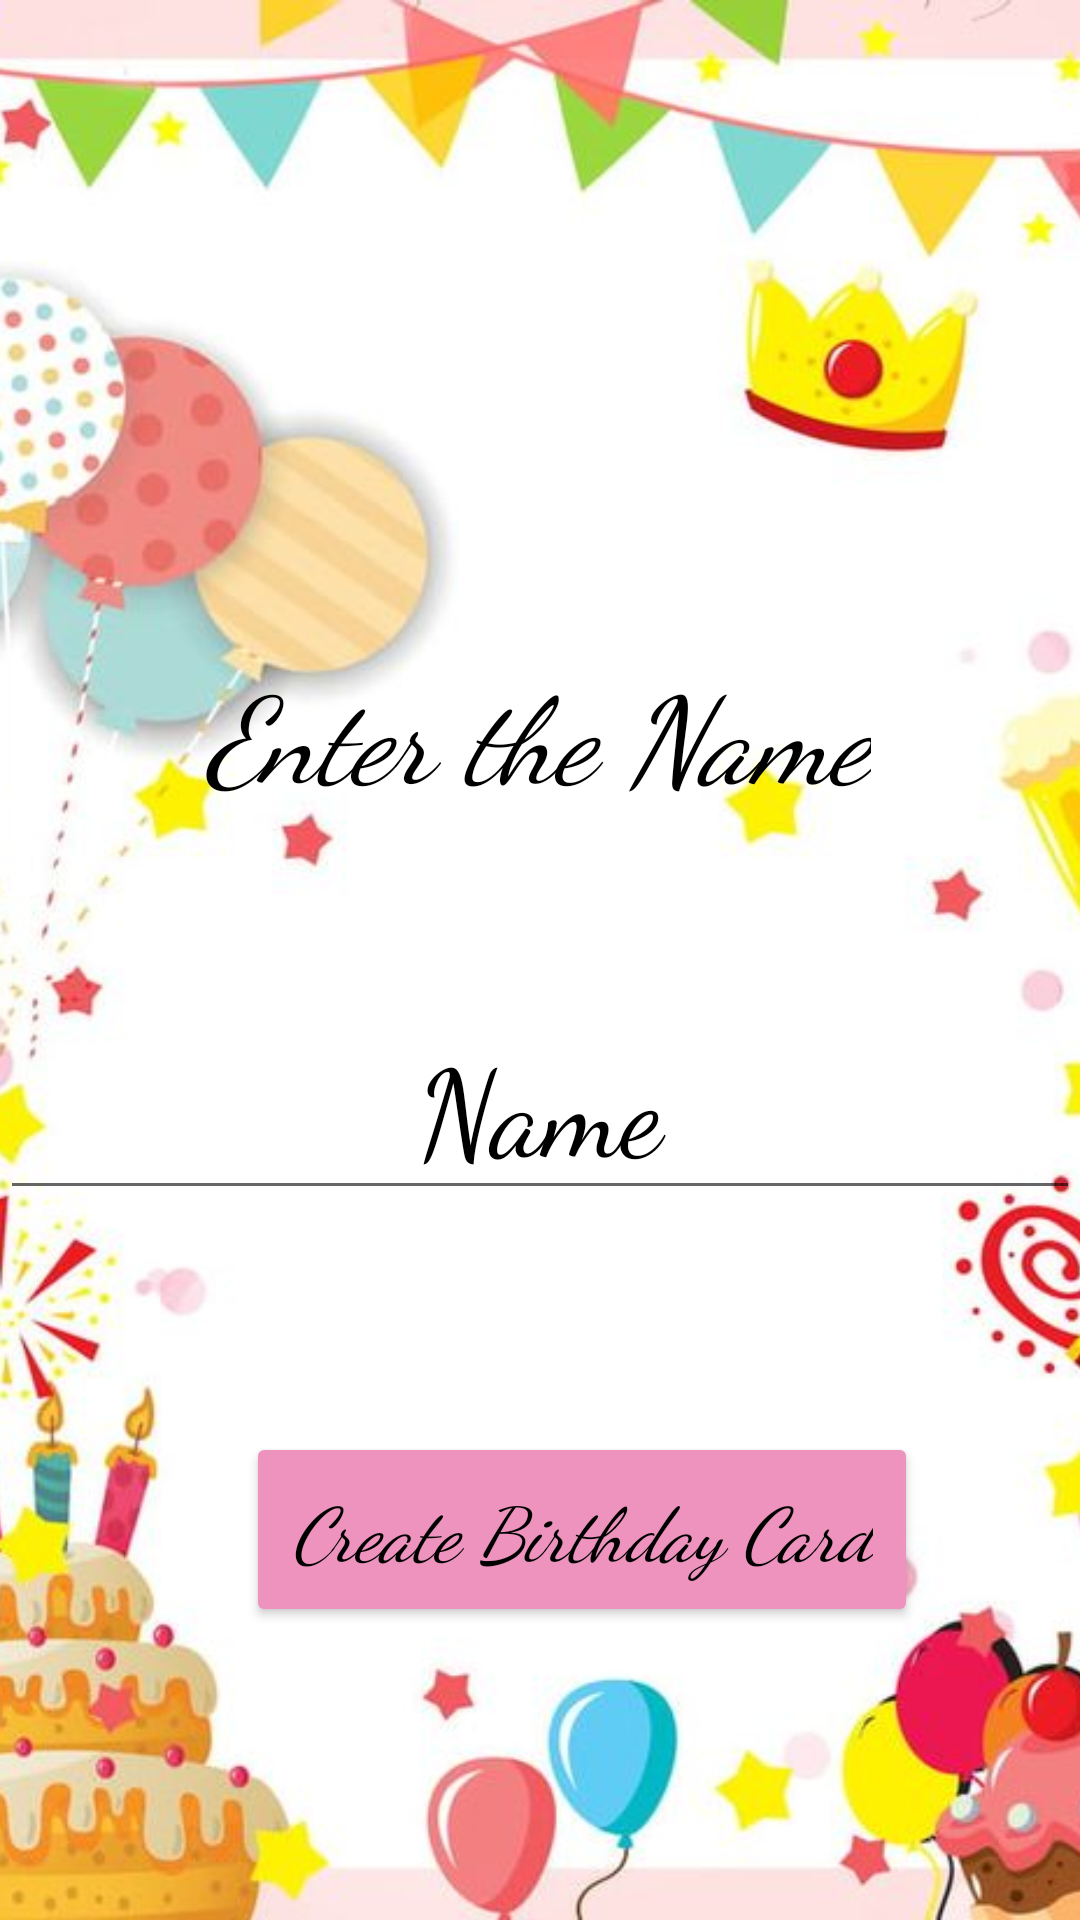

Android layout source for this screen:
<!-- AndroidManifest.xml: application theme Theme.BirthdayWishingApp -->
<!-- res/layout/activity_main.xml -->
<?xml version="1.0" encoding="utf-8"?>
<androidx.constraintlayout.widget.ConstraintLayout xmlns:android="http://schemas.android.com/apk/res/android"
    xmlns:app="http://schemas.android.com/apk/res-auto"
    xmlns:tools="http://schemas.android.com/tools"
    android:layout_width="match_parent"
    android:layout_height="match_parent"
    tools:context=".MainActivity">

    <ImageView
        android:id="@+id/imageView"
        android:layout_width="wrap_content"
        android:layout_height="wrap_content"
        android:contentDescription="@string/todo"
        android:scaleType="centerCrop"
        app:layout_constraintBottom_toBottomOf="parent"
        app:layout_constraintEnd_toEndOf="parent"
        app:layout_constraintHorizontal_bias="0.0"
        app:layout_constraintStart_toStartOf="parent"
        app:layout_constraintTop_toTopOf="parent"
        app:layout_constraintVertical_bias="0.0"
        app:srcCompat="@drawable/front" />

    <TextView
        android:id="@+id/textView"
        android:layout_width="wrap_content"
        android:layout_height="wrap_content"

        android:fontFamily="cursive"
        android:text="@string/enter_the_name"
        android:textColor="@color/black"
        android:textSize="40sp"
        android:textStyle="italic"
        app:layout_constraintBottom_toBottomOf="parent"
        app:layout_constraintEnd_toEndOf="parent"
        app:layout_constraintHorizontal_bias="0.497"
        app:layout_constraintStart_toStartOf="parent"
        app:layout_constraintTop_toTopOf="parent"
        app:layout_constraintVertical_bias="0.37" />

    <EditText
        android:id="@+id/editTextTextPersonName"
        android:layout_width="wrap_content"
        android:layout_height="wrap_content"
        android:ems="10"
        android:fontFamily="cursive"
        android:hint="@string/name"
        android:inputType="textPersonName"
        android:textAlignment="center"
        android:textColor="@color/black"
        android:textColorHint="@color/black"
        android:textSize="40sp"
        app:layout_constraintBottom_toBottomOf="parent"
        app:layout_constraintEnd_toEndOf="parent"
        app:layout_constraintHorizontal_bias="0.0"
        app:layout_constraintStart_toStartOf="parent"
        app:layout_constraintTop_toTopOf="parent"
        app:layout_constraintVertical_bias="0.583" />

    <Button
        android:id="@+id/button"
        android:layout_width="wrap_content"
        android:layout_height="wrap_content"
        android:layout_marginTop="10dp"
        android:backgroundTint="#ed93be"
        android:fontFamily="cursive"
        android:onClick="create"
        android:padding="15dp"
        android:text="@string/create_birthday_card"
        android:textAllCaps="false"
        android:textColor="@color/black"
        android:textSize="25sp"
        android:textStyle="italic"
        app:layout_constraintBottom_toBottomOf="parent"
        app:layout_constraintEnd_toEndOf="parent"
        app:layout_constraintHorizontal_bias="0.602"
        app:layout_constraintStart_toStartOf="parent"
        app:layout_constraintTop_toTopOf="parent"
        app:layout_constraintVertical_bias="0.827"
        tools:ignore="UsingOnClickInXml" />


</androidx.constraintlayout.widget.ConstraintLayout>
<!-- resources referenced by this layout -->
<resources>
  <!-- drawable front: jpg bitmap (drawable, 44431 bytes) -->
  <string name="create_birthday_card">Create Birthday Card</string>
  <string name="enter_the_name">Enter the Name</string>
  <string name="name">Name</string>
  <string name="todo">TODO</string>
  <style name="Theme.BirthdayWishingApp" parent="Theme.MaterialComponents.DayNight.DarkActionBar">
          
          <item name="colorPrimary">@color/purple_500</item>
          <item name="colorPrimaryVariant">@color/purple_700</item>
          <item name="colorOnPrimary">@color/white</item>
          
          <item name="colorSecondary">@color/teal_200</item>
          <item name="colorSecondaryVariant">@color/teal_700</item>
          <item name="colorOnSecondary">@color/black</item>
          
          <item name="android:statusBarColor">?attr/colorPrimaryVariant</item>
          
      </style>
  <!-- not gathered from this repository: default colours our renderer supplied (Android Studio template values) -->
  <color name="purple_500">#FF6200EE</color>
  <color name="purple_700">#FF3700B3</color>
  <color name="teal_200">#FF03DAC5</color>
  <color name="teal_700">#FF018786</color>
  <color name="black">#FF000000</color>
  <color name="white">#FFFFFFFF</color>
</resources>
